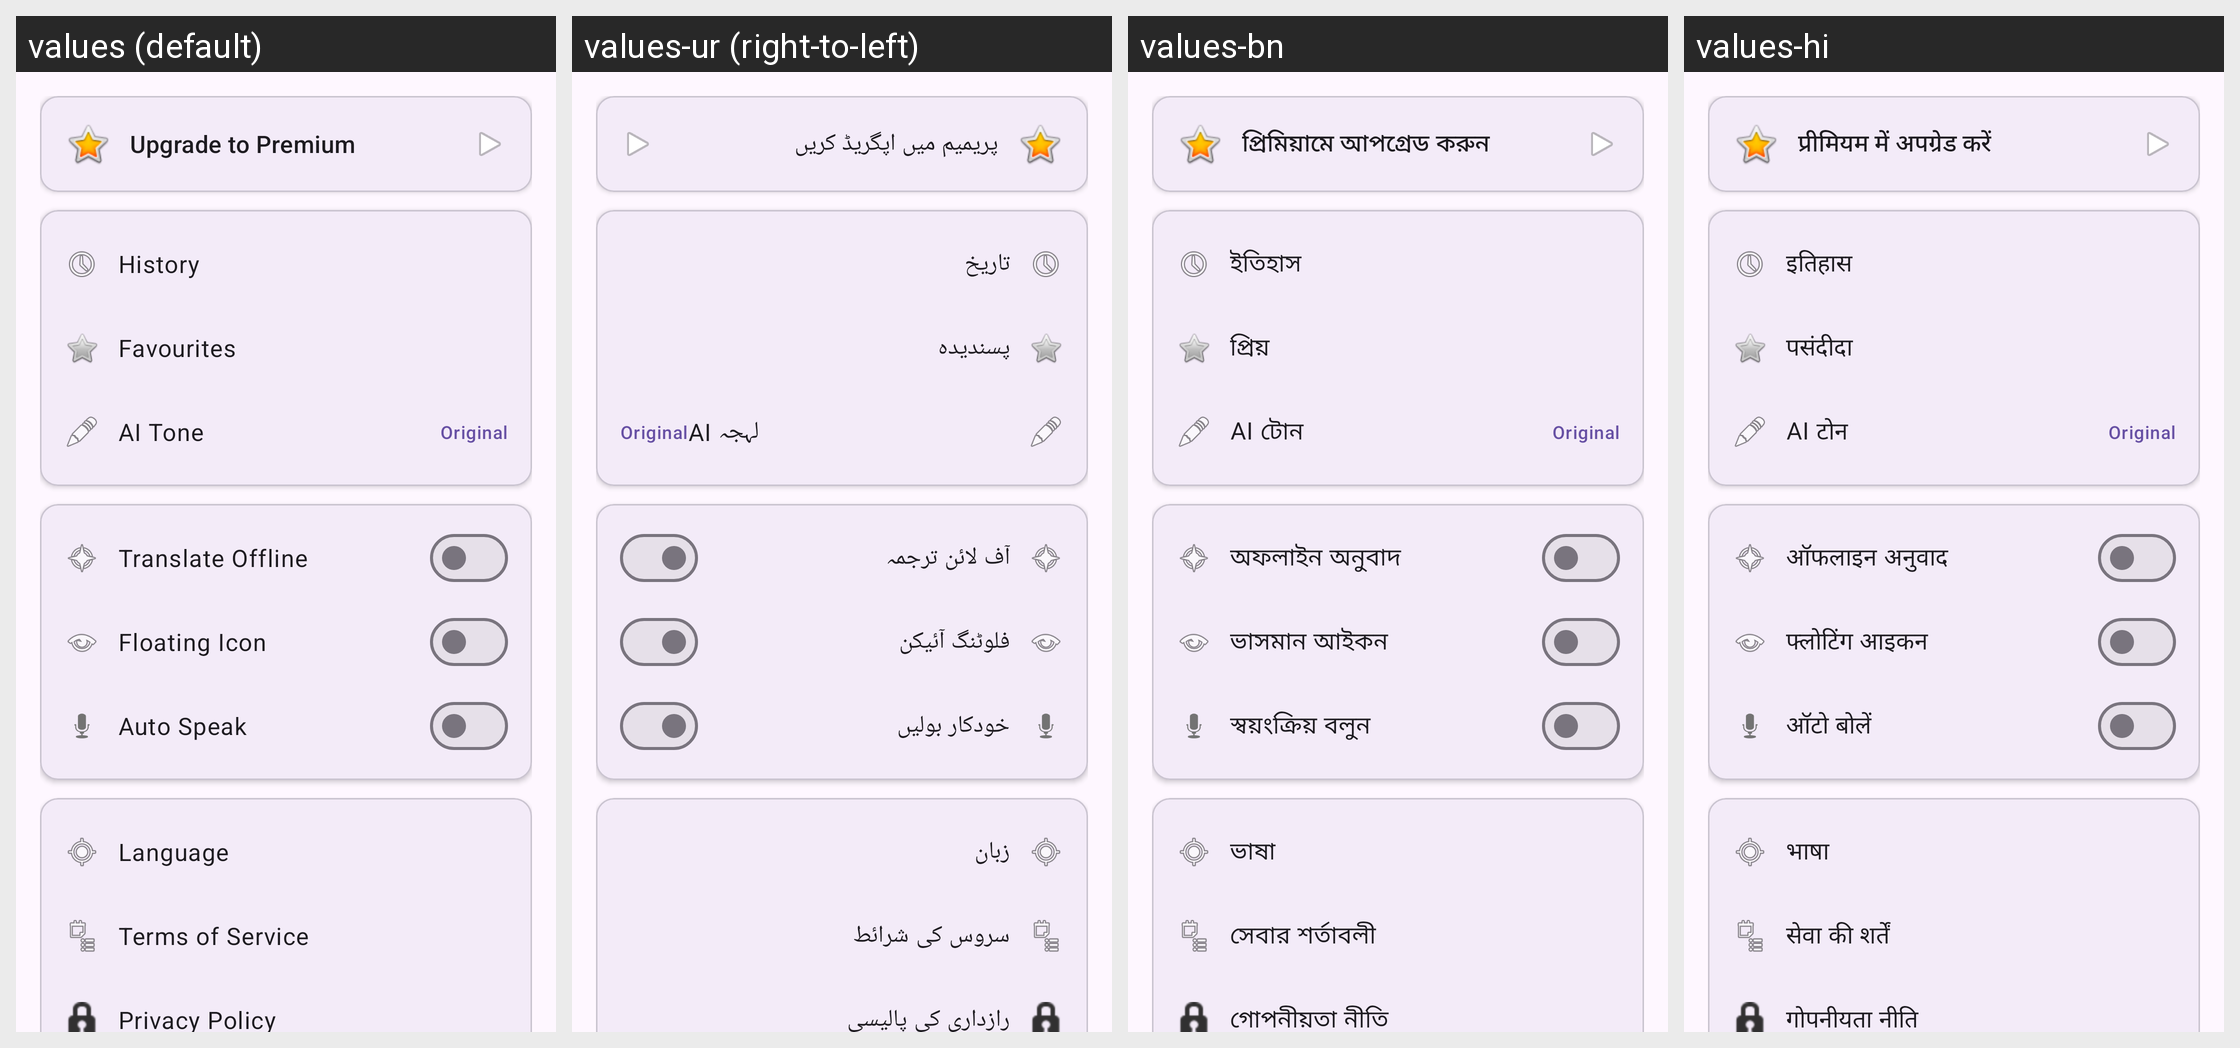

Strings drawn on this Android screen and how each of the app's shown locales translates them:
Android screen res/layout/fragment_settings.xml rendered under 4 locales, left to right: values (default), values-ur (right-to-left), values-bn, values-hi. Device: Nexus 5 (rendered at 1080×1920; each locale shown at half size, 540×960, under a caption strip naming it); theme Theme.ZubanX.
Other locales in the repository, not shown: values-ar, values-de, values-es, values-fil, values-fr, values-id, values-it, values-ko, values-pt, values-ru, values-tr, values-vi, values-zh.
Strings drawn on this screen, with the default value and each locale's value (text and hints the layout hard-codes, and strings that could not be matched under every locale, appear in the picture but are not listed):

settings_upgrade_premium
  values: Upgrade to Premium
  values-ur: پریمیم میں اپگریڈ کریں
  values-bn: প্রিমিয়ামে আপগ্রেড করুন
  values-hi: प्रीमियम में अपग्रेड करें

settings_history
  values: History
  values-ur: تاریخ
  values-bn: ইতিহাস
  values-hi: इतिहास

settings_favourites
  values: Favourites
  values-ur: پسندیدہ
  values-bn: প্রিয়
  values-hi: पसंदीदा

settings_ai_tone
  values: AI Tone
  values-ur: AI لہجہ
  values-bn: AI টোন
  values-hi: AI टोन

settings_translate_offline
  values: Translate Offline
  values-ur: آف لائن ترجمہ
  values-bn: অফলাইন অনুবাদ
  values-hi: ऑफलाइन अनुवाद

settings_floating_icon
  values: Floating Icon
  values-ur: فلوٹنگ آئیکن
  values-bn: ভাসমান আইকন
  values-hi: फ्लोटिंग आइकन

settings_auto_speak
  values: Auto Speak
  values-ur: خودکار بولیں
  values-bn: স্বয়ংক্রিয় বলুন
  values-hi: ऑटो बोलें

settings_language
  values: Language
  values-ur: زبان
  values-bn: ভাষা
  values-hi: भाषा

settings_terms
  values: Terms of Service
  values-ur: سروس کی شرائط
  values-bn: সেবার শর্তাবলী
  values-hi: सेवा की शर्तें

settings_privacy
  values: Privacy Policy
  values-ur: رازداری کی پالیسی
  values-bn: গোপনীয়তা নীতি
  values-hi: गोपनीयता नीति
